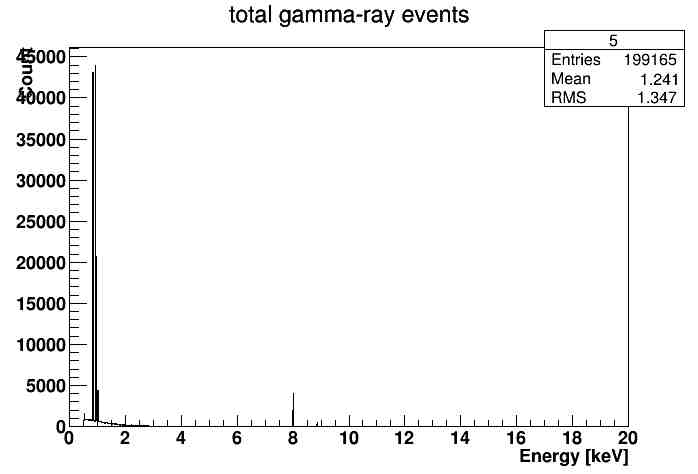

Data behind this chart, as committed beside it:
Energy [keV], Counts
0, 0
0.016, 0
0.032, 0
0.048, 0
0.064, 0
0.08, 0
0.096, 0
0.112, 0
0.128, 0
0.144, 0
0.16, 0
0.176, 0
0.192, 0
0.208, 0
0.224, 0
0.24, 0
0.256, 0
0.272, 0
0.288, 0
0.304, 0
0.32, 0
0.336, 0
0.352, 0
0.368, 0
0.384, 0
0.4, 0
0.416, 0
0.432, 0
0.448, 0
0.464, 0
0.48, 0
0.496, 0
0.512, 740
0.528, 1608
0.544, 1061
0.56, 856
0.576, 847
0.592, 879
0.608, 872
0.624, 924
0.64, 844
0.656, 806
0.672, 771
0.688, 776
0.704, 843
0.72, 804
0.736, 767
0.752, 769
0.768, 810
0.784, 782
0.8, 803
0.816, 754
0.832, 43099
0.848, 23041
0.864, 905
0.88, 733
0.896, 802
0.912, 670
0.928, 43950
0.944, 1824
... 1,190 more rows
